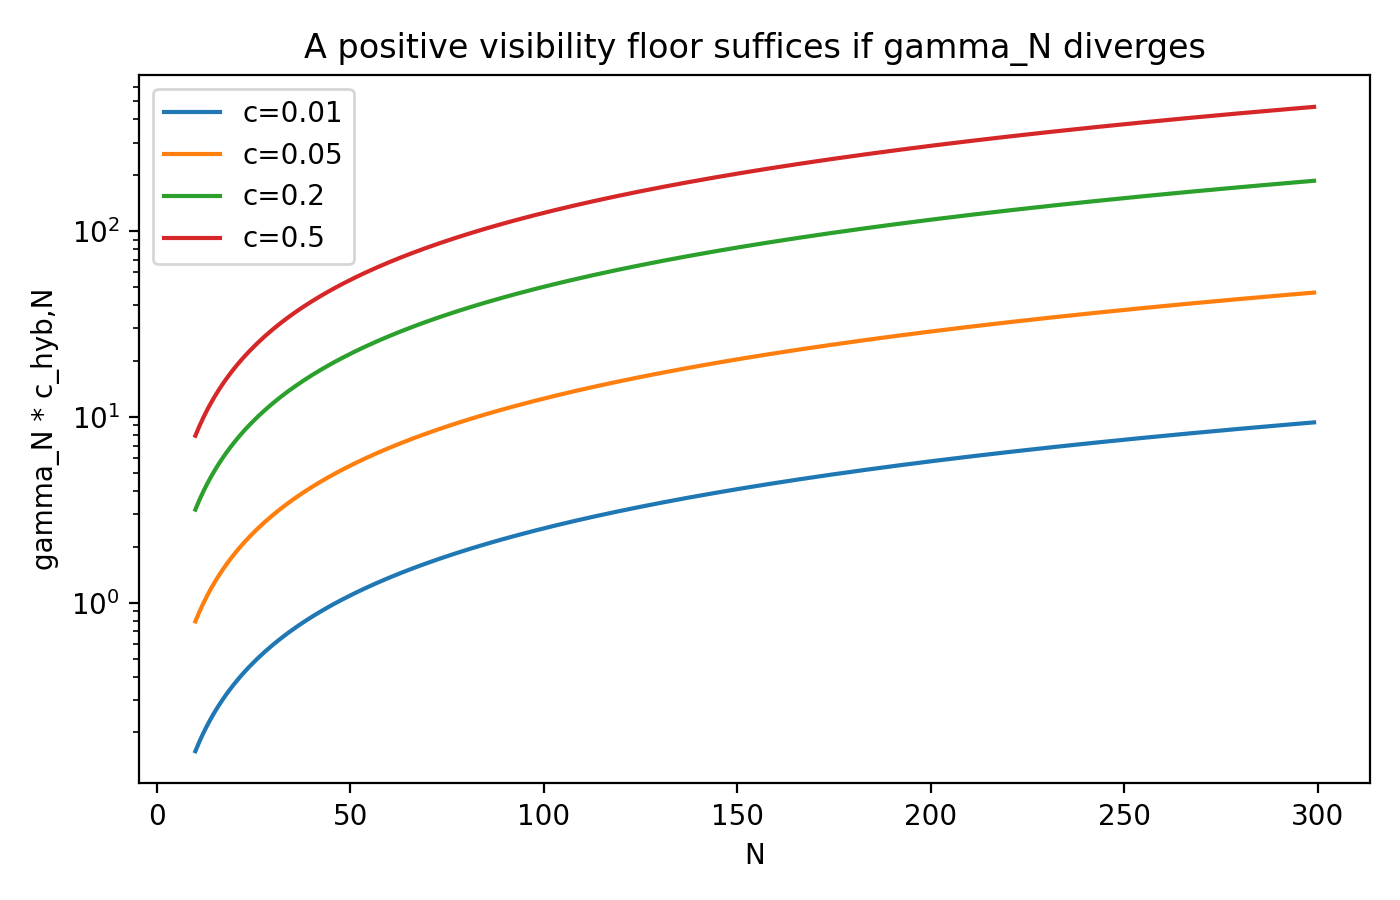

The file beside this chart, header and first rows:
N, c_floor, gamma_c
10, 0.01, 0.1585
11, 0.01, 0.1777
12, 0.01, 0.1973
13, 0.01, 0.2171
14, 0.01, 0.2373
15, 0.01, 0.2578
16, 0.01, 0.2786
17, 0.01, 0.2996
18, 0.01, 0.3209
19, 0.01, 0.3424
20, 0.01, 0.3641
21, 0.01, 0.3861
22, 0.01, 0.4082
23, 0.01, 0.4306
24, 0.01, 0.4532
25, 0.01, 0.4759
26, 0.01, 0.4988
27, 0.01, 0.522
28, 0.01, 0.5452
29, 0.01, 0.5687
30, 0.01, 0.5923
31, 0.01, 0.6161
32, 0.01, 0.64
33, 0.01, 0.6641
34, 0.01, 0.6883
35, 0.01, 0.7127
36, 0.01, 0.7372
37, 0.01, 0.7618
38, 0.01, 0.7866
39, 0.01, 0.8115
40, 0.01, 0.8365
41, 0.01, 0.8617
42, 0.01, 0.887
43, 0.01, 0.9124
44, 0.01, 0.9379
45, 0.01, 0.9635
46, 0.01, 0.9893
47, 0.01, 1.015
48, 0.01, 1.041
49, 0.01, 1.067
50, 0.01, 1.093
51, 0.01, 1.12
52, 0.01, 1.146
53, 0.01, 1.173
54, 0.01, 1.199
55, 0.01, 1.226
56, 0.01, 1.253
57, 0.01, 1.28
58, 0.01, 1.307
59, 0.01, 1.334
60, 0.01, 1.361
61, 0.01, 1.388
62, 0.01, 1.415
63, 0.01, 1.443
64, 0.01, 1.47
65, 0.01, 1.498
66, 0.01, 1.526
67, 0.01, 1.553
68, 0.01, 1.581
69, 0.01, 1.609
... 1,100 more rows
